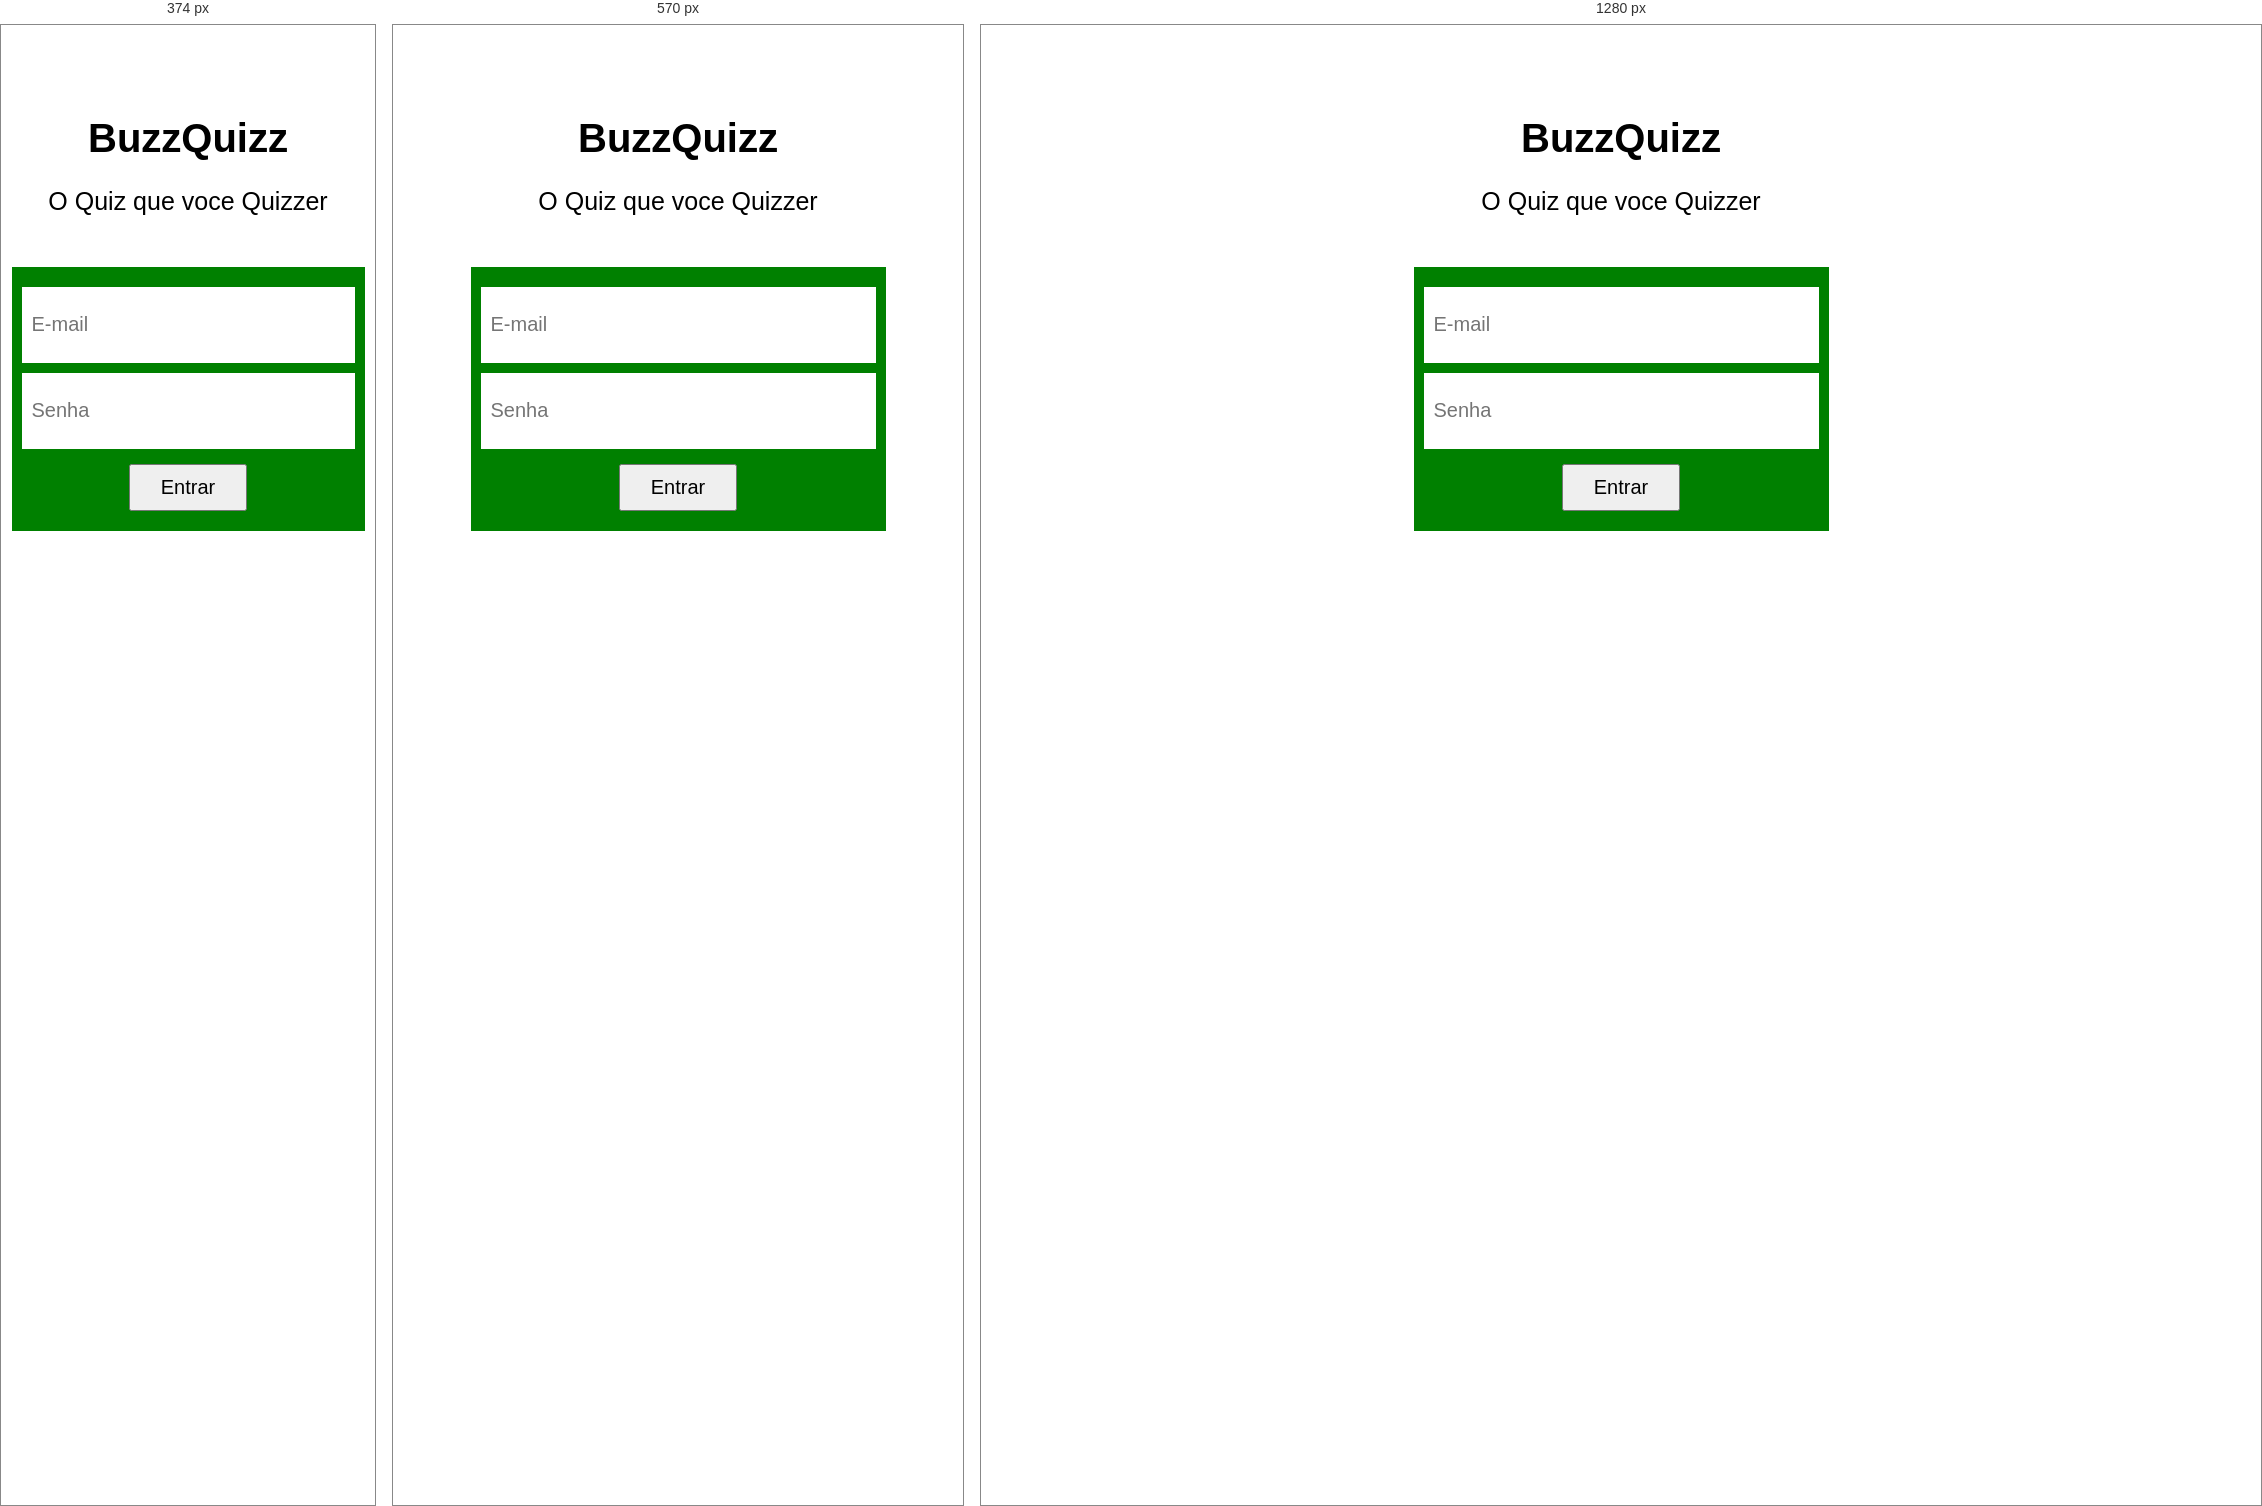
Rendered at 374 px, 570 px and 1280 px, left to right.

<!-- file: index.html -->
<!DOCTYPE html>
<html lang="en">
    <head>
        <meta charset="UTF-8">
        <meta name="viewport" content="width=device-width, initial-scale=1.0">
        <link rel="stylesheet" href="assets/css/reset.css">
        <title>Document</title>
        <style>
            @import url('https://fonts.googleapis.com/css2?family=Merriweather:ital@1&family=Roboto:wght@100;400&display=swap');
        </style>
        <link rel="stylesheet" href="assets/css/style.css">
        <link rel="stylesheet" href="assets/css/mobile.css">
    </head>
    <body>
        <header>BuzzQuizz</header>
        <div class="tituloQuizz"></div>
        <section class="telaLogin" id="s1">
            <h1>BuzzQuizz</h1>
            <h2>O Quiz que voce Quizzer</h2>
            <div>
                <input class="email" type="email" placeholder="E-mail">
                <input class="senha" type="password" placeholder="Senha">
                <button class="entrar" onclick="iniciarQuizz()">Entrar</button>
            </div>
        </section>
        <section id="s2">

        </section>
        
        <script src="https://unpkg.com/axios@0.20.0/dist/axios.min.js"></script>
        <script src="https://unpkg.com/ionicons@5.1.2/dist/ionicons.js"></script>
        <script src="assets/javascript/login.js"></script>   
        <script src="assets/javascript/quizzesDisponiveis.js"></script> 
        <script src="assets/javascript/adicionarQuizz.js"></script>
        <script src="assets/javascript/jogoIniciado.js"></script>  
    </body>
</html>

/* @media block from mobile.css */
@media only screen and (max-width: 765px){
    ul{
        display: flex;
        flex-direction: column;
        align-items: center;  
    }
    .jogandoQuizz ul{
        width: 100vw;
    }
    .telaResultadoQuizz ul{
        width: 100vw;
    }
    input{
        width: 100%;
    }
    .jogandoQuizz > div{
        width: 375px;
    }   
    .telaResultadoQuizz > div{
        width: 375px;
    }   
}

/* @media block from mobile.css */
@media only screen and (max-width: 375px){
    .telaLogin > div{
        width: 100%;
    }
    .jogandoQuizz > div{
        width: 100%;
    }
    .jogandoQuizz li{
        width: 99%
    }
    .telaResultadoQuizz > div{
        width: 100%;
    }
    .telaResultadoQuizz li{
        width: 99%;
    }
}